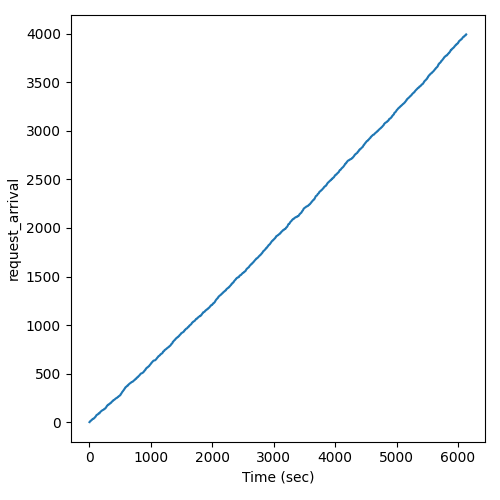

The data file committed next to this chart (first rows):
Time (sec), request_arrival
0.0, 1
0.0, 2
0.24, 3
1.662, 4
2.826, 5
3.174, 6
3.834, 7
5.622, 8
9.084, 9
10.39, 10
14.81, 11
16.65, 12
17.9, 13
19.34, 14
20.42, 15
20.62, 16
25.78, 17
25.79, 18
26.31, 19
29.04, 20
31.75, 21
32.15, 22
35.84, 23
38.34, 24
38.65, 25
41.56, 26
41.71, 27
42.87, 28
43.09, 29
43.99, 30
45.17, 31
48.68, 32
51.94, 33
53.06, 34
53.36, 35
61.03, 36
68.55, 37
70.88, 38
71.17, 39
72.45, 40
73.58, 41
73.64, 42
76.25, 43
76.63, 44
80.09, 45
82.27, 46
82.7, 47
85.7, 48
86.72, 49
87.08, 50
87.28, 51
89.59, 52
90.37, 53
91.82, 54
92.92, 55
96.48, 56
97.75, 57
100, 58
100.8, 59
103.5, 60
... 3,933 more rows
